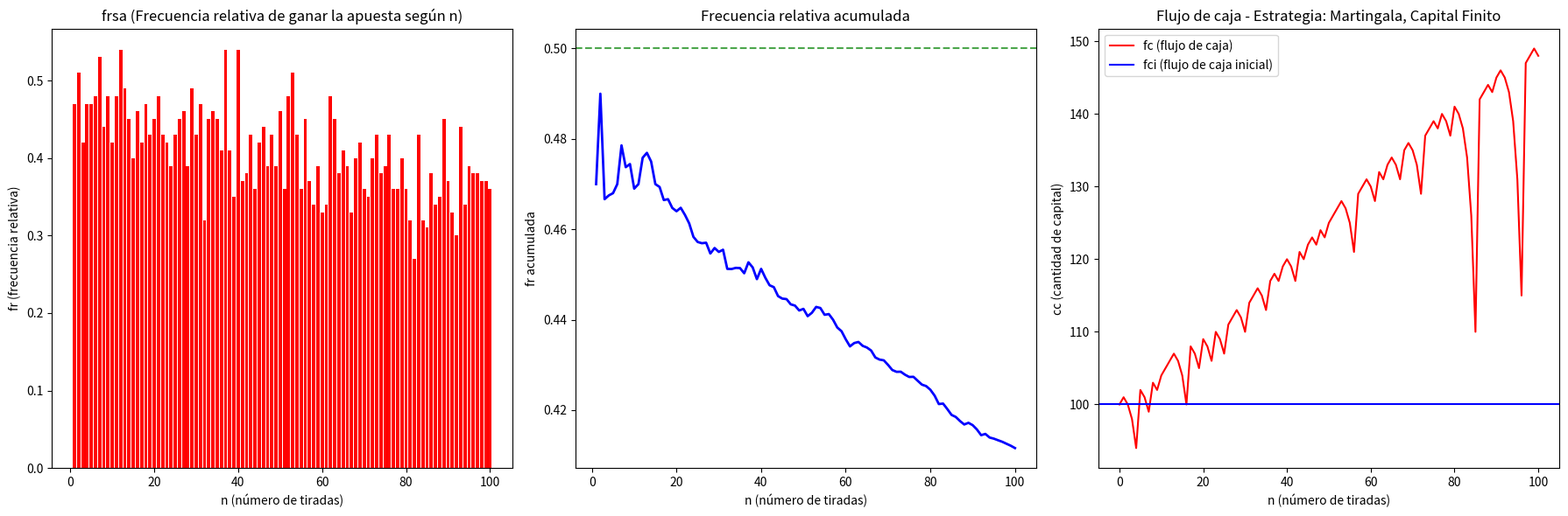

This figure's Python source:
import argparse
import random
import matplotlib.pyplot as plt
import numpy as np

class Ruleta:
    def __init__(self, tipo="europea"):
        """Inicializa la ruleta según el tipo (europea o americana)"""
        if tipo.lower() == "europea":
            # Ruleta europea: números del 0 al 36
            self.numeros = list(range(37))
        else:
            # Ruleta americana: números del 0 al 36 más el 00
            self.numeros = list(range(37)) + [00]

        # Definir colores
        self.colores = {0: "verde", 00: "verde"}
        rojos = [1, 3, 5, 7, 9, 12, 14, 16, 18, 19, 21, 23, 25, 27, 30, 32, 34, 36]
        for num in self.numeros:
            if num in rojos:
                self.colores[num] = "rojo"
            elif num != 0 and num != 00:
                self.colores[num] = "negro"

    def girar(self):
        """Simula el giro de la ruleta y devuelve el número resultante"""
        return random.choice(self.numeros)

class EstrategiaApuesta:
    def __init__(self, capital_inicial=100, apuesta_base=1, seleccion_apuesta=None):
        self.capital_inicial = capital_inicial
        self.capital = capital_inicial
        self.apuesta_base = apuesta_base
        self.apuesta_actual = apuesta_base
        self.historial_capital = [capital_inicial]
        self.resultados = []
        self.tiradas = 0
        self.victorias = 0
        self.derrotas = 0
        self.seleccion_apuesta = seleccion_apuesta

    def reiniciar(self):
        """Reinicia la estrategia a sus valores iniciales"""
        self.capital = self.capital_inicial
        self.apuesta_actual = self.apuesta_base
        self.historial_capital = [self.capital_inicial]
        self.resultados = []
        self.tiradas = 0
        self.victorias = 0
        self.derrotas = 0

    def calcular_siguiente_apuesta(self, resultado):
        """Método a implementar en las clases hijas"""
        pass

    def determinar_ganancia(self, resultado_ruleta):
        """Determina si la apuesta actual fue ganadora y cuánto se ganó.
        Este método base maneja diferentes tipos de apuestas:
        - Número específico (ej: 7)
        - Color (rojo, negro)
        - Otras apuestas pueden ser implementadas según sea necesario
        """
        # Sin selección de apuesta, automáticamente perdemos
        if self.seleccion_apuesta is None:
            return False, 0
            
        # Apuesta a un número específico
        if isinstance(self.seleccion_apuesta, int) and resultado_ruleta == self.seleccion_apuesta:
            return True, 35  # Pago 35:1 para número específico
            
        # Apuesta a color
        if self.seleccion_apuesta == "rojo" and ruleta.colores.get(resultado_ruleta) == "rojo":
            return True, 1  # Pago 1:1 para color
        elif self.seleccion_apuesta == "negro" and ruleta.colores.get(resultado_ruleta) == "negro":
            return True, 1  # Pago 1:1 para color
            
        return False, 0  # Perdimos la apuesta

    def realizar_apuesta(self, ruleta):
        """Realiza una apuesta y actualiza el capital"""
        self.tiradas += 1
        resultado_ruleta = ruleta.girar()
        ganador, ganancia = self.determinar_ganancia(resultado_ruleta)

        if ganador:
            self.capital += self.apuesta_actual * ganancia
            resultado = True
            self.victorias += 1
        else:
            self.capital -= self.apuesta_actual
            resultado = False
            self.derrotas += 1

        self.resultados.append(resultado)
        self.historial_capital.append(self.capital)

        # Calcular siguiente apuesta según la estrategia
        self.calcular_siguiente_apuesta(resultado)

        return resultado

class Martingala(EstrategiaApuesta):
    def __init__(self, capital_inicial=100, apuesta_base=1, seleccion_apuesta=None):
        super().__init__(capital_inicial, apuesta_base, seleccion_apuesta)

    def calcular_siguiente_apuesta(self, resultado):
        """En Martingala, duplicamos la apuesta tras cada pérdida"""
        if resultado:  # Si ganamos
            self.apuesta_actual = self.apuesta_base
        else:  # Si perdemos
            self.apuesta_actual *= 2

        # Si tenemos capital finito, limitamos la apuesta al capital disponible
        if self.capital < self.apuesta_actual:
            self.apuesta_actual = min(self.apuesta_actual, self.capital)

class DAlembert(EstrategiaApuesta):
    def __init__(self, capital_inicial=100, apuesta_base=1, seleccion_apuesta=None):
        super().__init__(capital_inicial, apuesta_base, seleccion_apuesta)

    def calcular_siguiente_apuesta(self, resultado):
        """En D'Alembert, aumentamos en 1 unidad tras perder y disminuimos en 1 tras ganar"""
        if resultado:  # Si ganamos
            self.apuesta_actual = max(self.apuesta_base, self.apuesta_actual - 1)
        else:  # Si perdemos
            self.apuesta_actual += 1

        # Si tenemos capital finito, limitamos la apuesta al capital disponible
        if self.capital < self.apuesta_actual:
            self.apuesta_actual = min(self.apuesta_actual, self.capital)

class Fibonacci(EstrategiaApuesta):
    def __init__(self, capital_inicial=100, apuesta_base=1, seleccion_apuesta=None):
        super().__init__(capital_inicial, apuesta_base, seleccion_apuesta)
        self.secuencia = [1, 1]  # Primeros términos de Fibonacci
        self.indice = 0

    def reiniciar(self):
        super().reiniciar()
        self.secuencia = [1, 1]
        self.indice = 0

    def calcular_siguiente_apuesta(self, resultado):
        """En Fibonacci, avanzamos en la secuencia tras perder y retrocedemos 2 posiciones tras ganar"""
        if resultado:  # Si ganamos
            self.indice = max(0, self.indice - 2)
            self.apuesta_actual = self.apuesta_base * self.secuencia[self.indice] if self.secuencia else self.apuesta_base
        else:  # Si perdemos
            self.indice += 1

            # Extendemos la secuencia si es necesario
            if self.indice >= len(self.secuencia):
                self.secuencia.append(self.secuencia[-1] + self.secuencia[-2])

            self.apuesta_actual = self.apuesta_base * self.secuencia[self.indice] if self.secuencia else self.apuesta_base

        # Si tenemos capital finito, limitamos la apuesta al capital disponible
        if self.capital < self.apuesta_actual:
            self.apuesta_actual = min(self.apuesta_actual, self.capital)

class Paroli(EstrategiaApuesta):
    """Estrategia de la Paroli: duplicar apuesta tras ganar hasta 3 victorias consecutivas"""
    def __init__(self, capital_inicial=100, apuesta_base=1, seleccion_apuesta=None):
        super().__init__(capital_inicial, apuesta_base, seleccion_apuesta)
        self.victorias_consecutivas = 0

    def reiniciar(self):
        super().reiniciar()
        self.victorias_consecutivas = 0

    def calcular_siguiente_apuesta(self, resultado):
        if resultado:  # Si ganamos
            self.victorias_consecutivas += 1

            # Después de 3 victorias consecutivas, volvemos a la apuesta base
            if self.victorias_consecutivas >= 3:
                self.apuesta_actual = self.apuesta_base
                self.victorias_consecutivas = 0
            else:
                self.apuesta_actual *= 2
        else:  # Si perdemos
            self.apuesta_actual = self.apuesta_base
            self.victorias_consecutivas = 0

        # Si tenemos capital finito, limitamos la apuesta al capital disponible
        if self.capital < self.apuesta_actual:
            self.apuesta_actual = min(self.apuesta_actual, self.capital)

def simular_estrategia(estrategia, ruleta, num_tiradas, capital_infinito=False):
    """Simula una estrategia de apuesta durante un número de tiradas"""
    estrategia.reiniciar()

    if capital_infinito:
        for _ in range(num_tiradas):
            estrategia.realizar_apuesta(ruleta)
            # En caso de capital infinito, nunca nos quedamos sin dinero
            if estrategia.capital <= 0:
                estrategia.capital = estrategia.apuesta_base
    else:
        tiradas_realizadas = 0
        while tiradas_realizadas < num_tiradas and estrategia.capital > 0:
            estrategia.realizar_apuesta(ruleta)
            tiradas_realizadas += 1

    # Completar el historial si no se realizaron todas las tiradas (banca rota)
    while len(estrategia.historial_capital) <= num_tiradas:
        estrategia.historial_capital.append(0)

    return estrategia.historial_capital[:num_tiradas+1]

def calcular_frsa(estrategia, ruleta, num_tiradas, repeticiones=100, capital_infinito=False):
    """Calcula la frecuencia relativa de obtener la apuesta favorable según n tiradas"""
    frsa = np.zeros(num_tiradas)
    # También calculamos la frecuencia relativa acumulada
    frsa_acumulada = np.zeros(num_tiradas)
    total_victorias = 0

    for _ in range(repeticiones):
        resultados_ganadores = []
        estrategia.reiniciar()

        if capital_infinito:
            for i in range(num_tiradas):
                resultado_ganador = estrategia.realizar_apuesta(ruleta)
                resultados_ganadores.append(resultado_ganador)
                # En caso de capital infinito, nunca nos quedamos sin dinero
                if estrategia.capital <= 0:
                    estrategia.capital = estrategia.apuesta_base
        else:
            i = 0
            while i < num_tiradas and estrategia.capital > 0:
                resultado_ganador = estrategia.realizar_apuesta(ruleta)
                resultados_ganadores.append(resultado_ganador)
                i += 1

        # Completar con False si hubo banca rota
        while len(resultados_ganadores) < num_tiradas:
            resultados_ganadores.append(False)

        # Acumulamos los resultados
        for i in range(num_tiradas):
            if resultados_ganadores[i]:
                frsa[i] += 1

    # Normalizar
    frsa = frsa / repeticiones
    
    # Calcular frecuencia relativa acumulada
    victorias_acumuladas = 0
    for i in range(num_tiradas):
        victorias_acumuladas += frsa[i]
        frsa_acumulada[i] = victorias_acumuladas / (i + 1)
    
    return frsa, frsa_acumulada

def main():
    parser = argparse.ArgumentParser(description='Simulador de estrategias de apuesta en ruleta')
    parser.add_argument('-c', type=int, default=100, help='Capital inicial')
    parser.add_argument('-n', type=int, default=100, help='Número de tiradas')
    parser.add_argument('-e', type=str, default=None, help='Número o color específico a apostar (ej: 7, rojo, negro)')
    parser.add_argument('-s', choices=['m', 'd', 'f', 'o'], default='m', help='Estrategia: m (martingala), d (D\'Alembert), f (Fibonacci), o (Paroli)')
    parser.add_argument('-a', choices=['i', 'f'], default='f', help='Tipo de capital: i (infinito), f (finito)')

    args = parser.parse_args()

    # Configuración
    capital_inicial = args.c
    num_tiradas = args.n
    capital_infinito = args.a == 'i'
    
    # Procesar selección de apuesta
    seleccion_apuesta = None
    if args.e:
        if args.e.lower() == "rojo" or args.e.lower() == "negro":
            seleccion_apuesta = args.e.lower()
        elif args.e.isdigit():
            seleccion_apuesta = int(args.e)
        else:
            print(f"Advertencia: Selección de apuesta '{args.e}' no reconocida. Se usará None.")
    else:
        # Si no se especifica, usamos "rojo" como valor por defecto
        seleccion_apuesta = "rojo"

    # Inicializar la ruleta (definimos como global para que esté disponible en los métodos de las estrategias)
    global ruleta
    ruleta = Ruleta()

    # Seleccionar la estrategia e inicializar con la selección de apuesta
    if args.s == 'm':
        nombre_estrategia = "Martingala"
        estrategia = Martingala(capital_inicial, seleccion_apuesta=seleccion_apuesta)
    elif args.s == 'd':
        nombre_estrategia = "D'Alembert"
        estrategia = DAlembert(capital_inicial, seleccion_apuesta=seleccion_apuesta)
    elif args.s == 'f':
        nombre_estrategia = "Fibonacci"
        estrategia = Fibonacci(capital_inicial, seleccion_apuesta=seleccion_apuesta)
    else:
        nombre_estrategia = "Paroli"
        estrategia = Paroli(capital_inicial, seleccion_apuesta=seleccion_apuesta)

    # Mostrar información de la apuesta seleccionada
    apuesta_str = str(seleccion_apuesta) if seleccion_apuesta is not None else "Ninguna"
    print(f"Selección de apuesta: {apuesta_str}")

    # Simular la estrategia
    historial_capital = simular_estrategia(estrategia, ruleta, num_tiradas, capital_infinito)

    # Calcular FRSA (ahora basado en si la apuesta fue ganadora) y FRSA acumulada
    frsa, frsa_acumulada = calcular_frsa(estrategia, ruleta, num_tiradas, repeticiones=100, capital_infinito=capital_infinito)

    # Crear las gráficas con subplots ajustados
    if num_tiradas > 100:
        # Para muchas tiradas, dividimos en 2 filas
        fig = plt.figure(figsize=(15, 12))
        gs = fig.add_gridspec(2, 2, height_ratios=[1, 1])
        
        # Gráfico 1: Frecuencia relativa (visualización mejorada)
        ax1 = fig.add_subplot(gs[0, 0])
        ax1_line = fig.add_subplot(gs[0, 1])
        
        # Gráfico 2: Flujo de caja
        ax2 = fig.add_subplot(gs[1, :])
    else:
        # Para pocas tiradas, mantenemos 1 fila
        fig, (ax1, ax1_line, ax2) = plt.subplots(1, 3, figsize=(18, 6))

    # Para muchas tiradas, agrupamos los datos en intervalos para la visualización
    if num_tiradas > 100:
        # Determinar el número de intervalos (bins)
        num_bins = min(50, num_tiradas // 10)
        bin_size = num_tiradas // num_bins
        
        # Agrupar datos en bins
        binned_frsa = np.zeros(num_bins)
        for i in range(num_bins):
            start_idx = i * bin_size
            end_idx = min((i + 1) * bin_size, num_tiradas)
            binned_frsa[i] = np.mean(frsa[start_idx:end_idx])
        
        # Etiquetas para el eje x
        bin_labels = [f"{i*bin_size+1}-{min((i+1)*bin_size, num_tiradas)}" for i in range(num_bins)]
        
        # Gráfica de barras agrupadas
        ax1.bar(range(num_bins), binned_frsa, color='red')
        ax1.set_xticks(range(0, num_bins, max(1, num_bins // 10)))
        ax1.set_xticklabels([bin_labels[i] for i in range(0, num_bins, max(1, num_bins // 10))], rotation=45)
        ax1.set_xlabel('Grupos de tiradas')
        ax1.set_ylabel('fr (frecuencia relativa promedio)')
        ax1.set_title('frsa agrupada (Frecuencia relativa promedio por grupos de tiradas)')
    else:
        # Para pocas tiradas, mostramos todas las barras
        ax1.bar(range(1, num_tiradas+1), frsa, color='red')
        ax1.set_xlabel('n (número de tiradas)')
        ax1.set_ylabel('fr (frecuencia relativa)')
        ax1.set_title('frsa (Frecuencia relativa de ganar la apuesta según n)')

    # Gráfica de línea para frecuencia relativa acumulada
    ax1_line.plot(range(1, num_tiradas+1), frsa_acumulada, color='blue', linewidth=2)
    ax1_line.axhline(y=0.5, color='green', linestyle='--', alpha=0.7)
    ax1_line.set_xlabel('n (número de tiradas)')
    ax1_line.set_ylabel('fr acumulada')
    ax1_line.set_title('Frecuencia relativa acumulada')

    # Gráfica 2: Flujo de caja
    ax2.plot(range(num_tiradas+1), historial_capital, color='red', label='fc (flujo de caja)')
    ax2.axhline(y=capital_inicial, color='blue', linestyle='-', label='fci (flujo de caja inicial)')
    ax2.set_xlabel('n (número de tiradas)')
    ax2.set_ylabel('cc (cantidad de capital)')
    ax2.set_title(f'Flujo de caja - Estrategia: {nombre_estrategia}, Capital {"Infinito" if capital_infinito else "Finito"}')
    ax2.legend()

    plt.tight_layout()
    plt.savefig(f'simulacion_{nombre_estrategia}_{args.a}.png')
    plt.show()

    # Imprimir resultados
    print(f"Estrategia: {nombre_estrategia}")
    print(f"Capital: {'Infinito' if capital_infinito else 'Finito'}")
    print(f"Capital inicial: {capital_inicial}")
    print(f"Capital final: {historial_capital[-1]}")
    print(f"Ganancia/Pérdida: {historial_capital[-1] - capital_inicial}")
    print(f"Victorias: {estrategia.victorias}")
    print(f"Derrotas: {estrategia.derrotas}")
    print(f"Ratio victorias/derrotas: {estrategia.victorias/(estrategia.derrotas if estrategia.derrotas > 0 else 1):.2f}")

    if not capital_infinito and historial_capital[-1] == 0:
        print("¡Banca rota!")

if __name__ == "__main__":
    main()
